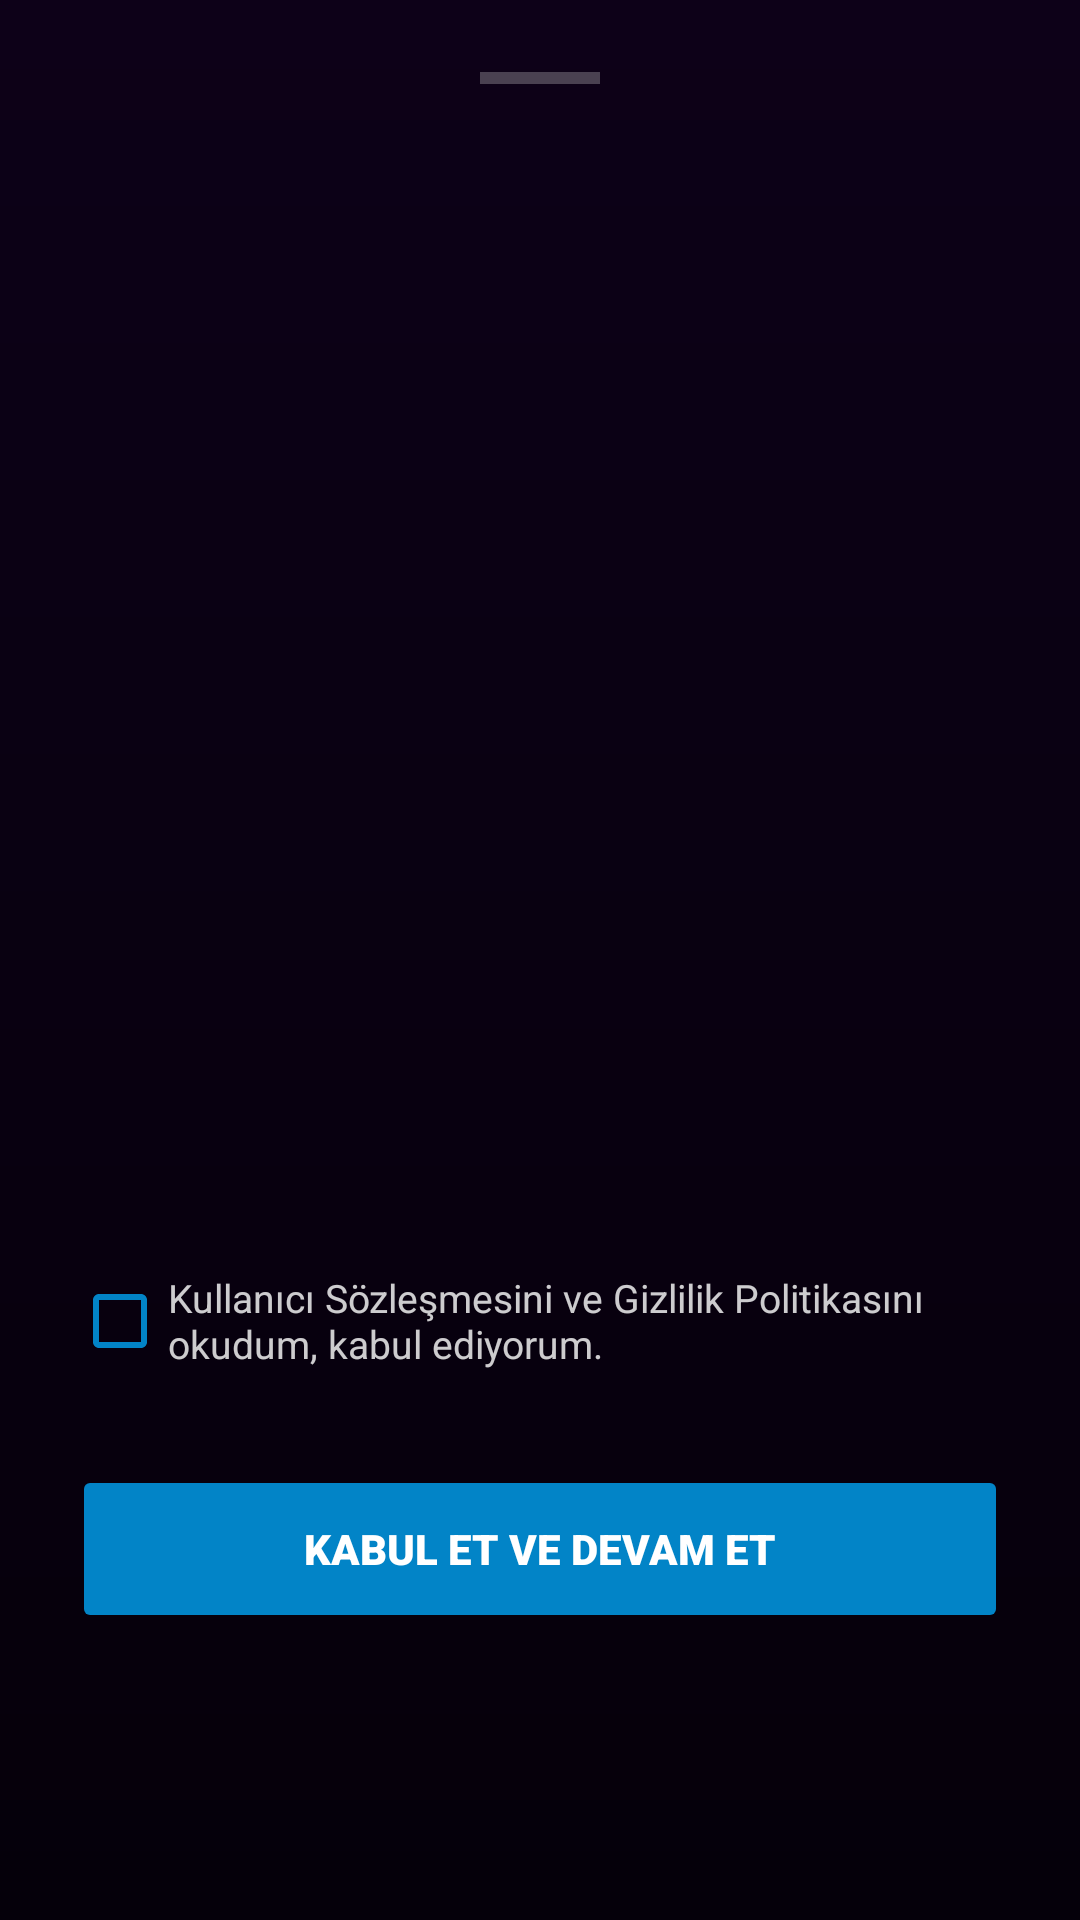

Reconstruct the res/layout file that produces this screen, plus the resources it refers to.
<!-- AndroidManifest.xml: application theme Theme.Cuzdan -->
<!-- res/layout/bottom_sheet_agreement.xml -->
<?xml version="1.0" encoding="utf-8"?>
<androidx.constraintlayout.widget.ConstraintLayout xmlns:android="http://schemas.android.com/apk/res/android"
    xmlns:app="http://schemas.android.com/apk/res-auto"
    xmlns:tools="http://schemas.android.com/tools"
    android:layout_width="match_parent"
    android:layout_height="wrap_content"
    android:background="@drawable/bg_bottom_sheet"
    android:padding="24dp">

    <View
        android:id="@+id/view_handle"
        android:layout_width="40dp"
        android:layout_height="4dp"
        android:background="#40FFFFFF"
        app:layout_constraintEnd_toEndOf="parent"
        app:layout_constraintStart_toStartOf="parent"
        app:layout_constraintTop_toTopOf="parent" />

    <TextView
        android:id="@+id/text_title"
        android:layout_width="wrap_content"
        android:layout_height="wrap_content"
        android:layout_marginTop="24dp"
        android:fontFamily="sans-serif-black"
        android:textColor="@color/white"
        android:textSize="24sp"
        app:layout_constraintStart_toStartOf="parent"
        app:layout_constraintTop_toBottomOf="@id/view_handle"
        tools:text="Kullanıcı Sözleşmesi" />

    <androidx.core.widget.NestedScrollView
        android:id="@+id/scroll_content"
        android:layout_width="match_parent"
        android:layout_height="300dp"
        android:layout_marginTop="16dp"
        app:layout_constraintTop_toBottomOf="@id/text_title">

        <TextView
            android:id="@+id/text_content"
            android:layout_width="match_parent"
            android:layout_height="wrap_content"
            android:textColor="#CCFFFFFF"
            android:textSize="14sp"
            android:lineSpacingExtra="4dp"
            tools:text="Uzun sözleşme metni buraya gelecek..." />
    </androidx.core.widget.NestedScrollView>

    <CheckBox
        android:id="@+id/check_agreement"
        android:layout_width="match_parent"
        android:layout_height="wrap_content"
        android:layout_marginTop="16dp"
        android:buttonTint="@color/accent_blue"
        android:text="@string/agreement_checkbox_text"
        android:textColor="#CCFFFFFF"
        android:textSize="13sp"
        app:layout_constraintTop_toBottomOf="@id/scroll_content" />

    <Button
        android:id="@+id/btn_accept"
        android:layout_width="match_parent"
        android:layout_height="56dp"
        android:layout_marginTop="24dp"
        android:backgroundTint="@color/accent_blue"
        android:enabled="false"
        android:fontFamily="sans-serif-black"
        android:text="@string/button_accept"
        android:textColor="@color/white"
        app:cornerRadius="28dp"
        app:layout_constraintTop_toBottomOf="@id/check_agreement" />

</androidx.constraintlayout.widget.ConstraintLayout>
<!-- resources referenced by this layout -->
<resources>
  <color name="accent_blue">#0284C7</color>
  <color name="white">#FFFFFFFF</color>
  <!-- drawable bg_bottom_sheet (drawable) -->
  <?xml version="1.0" encoding="utf-8"?>
  <shape xmlns:android="http://schemas.android.com/apk/res/android">
      <gradient
          android:angle="90"
          android:startColor="@color/bg_end"
          android:endColor="@color/bg_start"
          android:type="linear" />
      <corners
          android:topLeftRadius="24dp"
          android:topRightRadius="24dp" />
  </shape>
  <string name="agreement_checkbox_text">Kullanıcı Sözleşmesini ve Gizlilik Politikasını okudum, kabul ediyorum.</string>
  <string name="button_accept">Kabul Et ve Devam Et</string>
  <color name="bg_end">#05000A</color>
  <color name="bg_start">#0D0118</color>
  <color name="accent_violet">#B060FF</color>
  <color name="accent_violet_light">#D090FF</color>
  <color name="black">#FF000000</color>
  <color name="surface_glass">#1A2D1B4D</color>
  <color name="surface_glass_strong">#332D1B4D</color>
  <color name="text_secondary">#9D8DB5</color>
  <color name="accent_violet_glow">#4DB060FF</color>
  <color name="divider_color">#2D1B4D</color>
  <!-- drawable bg_main_gradient (drawable) -->
  <?xml version="1.0" encoding="utf-8"?>
  <shape xmlns:android="http://schemas.android.com/apk/res/android">
      <gradient
          android:angle="315"
          android:endColor="@color/bg_end"
          android:startColor="@color/bg_start"
          android:type="linear" />
  </shape>
  <color name="accent_red">#FF4081</color>
  <color name="accent_green">#00FF88</color>
  <style name="CustomBottomSheetDialog" parent="Theme.MaterialComponents.DayNight.BottomSheetDialog">
          <item name="bottomSheetStyle">@style/CustomBottomSheetStyle</item>
          
      </style>
  <style name="CustomDialogTheme" parent="Theme.MaterialComponents.DayNight.Dialog.Alert">
          <item name="android:windowBackground">@drawable/bg_glass_dialog</item>
          
      </style>
  <style name="CustomBottomSheetStyle" parent="Widget.Design.BottomSheet.Modal">
          <item name="android:background">@android:color/transparent</item>
      </style>
  <color name="surface_card_dark">#1E122A</color>
  <color name="bg_dark_start">#0D0118</color>
  <!-- drawable bg_glass_dialog (drawable) -->
  <?xml version="1.0" encoding="utf-8"?>
  <shape xmlns:android="http://schemas.android.com/apk/res/android">
      <solid android:color="?attr/surfaceGlassStrong" />
      <corners android:radius="28dp" />
      <stroke android:width="1dp" android:color="?attr/colorOutline" />
  </shape>
</resources>
